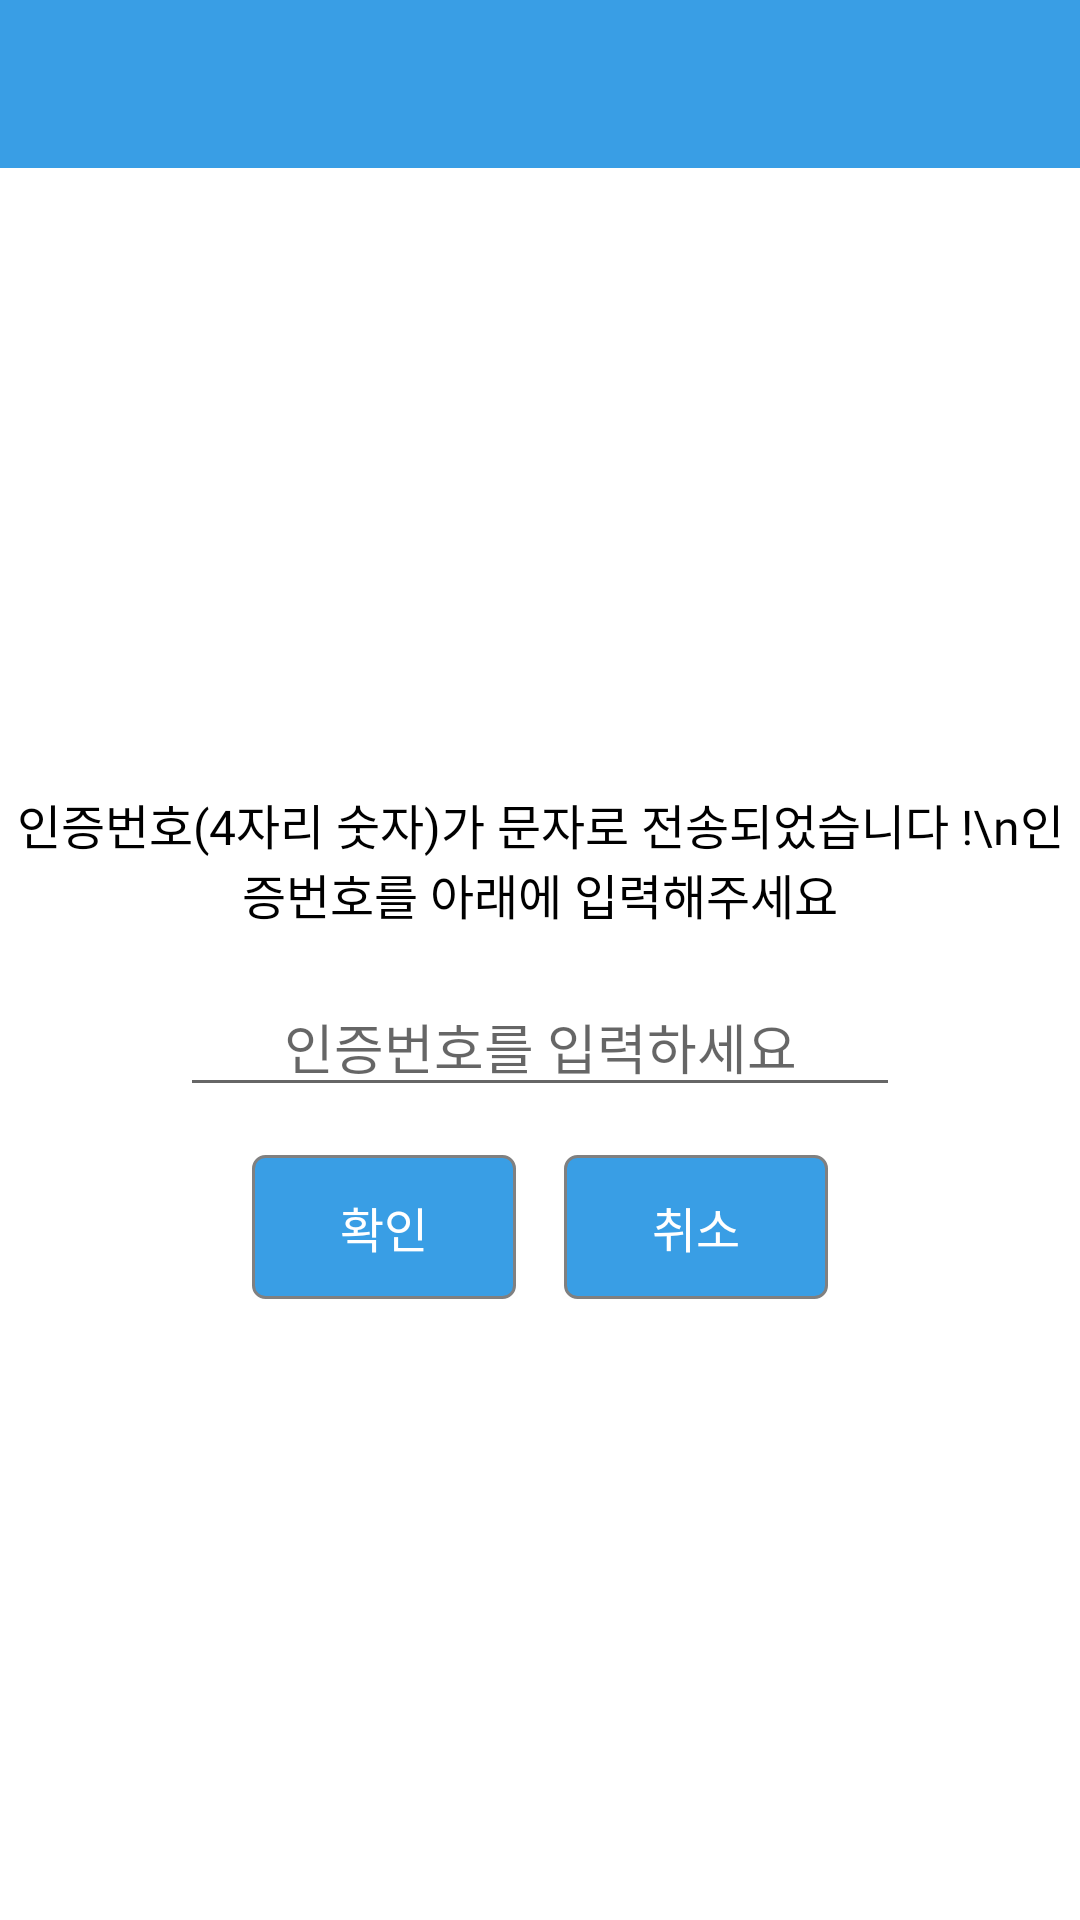

Here is an Android app screen rendered from its layout file. Give the layout XML and the strings, colors and styles it references.
<!-- AndroidManifest.xml: application theme AppTheme -->
<!-- res/layout/activity_mydata_auth.xml -->
<?xml version="1.0" encoding="utf-8"?>
<LinearLayout xmlns:android="http://schemas.android.com/apk/res/android"
    xmlns:app="http://schemas.android.com/apk/res-auto"
    xmlns:tools="http://schemas.android.com/tools"
    android:layout_width="match_parent"
    android:layout_height="match_parent"
    android:orientation="vertical"
    android:background="#FFFFFF"
    tools:context=".Mydata_auth">

    <androidx.appcompat.widget.Toolbar
        android:id="@+id/toolbar"
        android:layout_width="match_parent"
        android:layout_height="wrap_content"
        android:background="@color/blue"
        app:titleTextColor="@android:color/white" />


    <LinearLayout
        android:layout_width="match_parent"
        android:layout_height="match_parent"
        android:orientation="vertical"
        android:gravity="center">
        
        <TextView
            android:id="@+id/textViewDescription"
            android:layout_width="wrap_content"
            android:layout_height="wrap_content"
            android:gravity="center"
            android:text="인증번호(4자리 숫자)가 문자로 전송되었습니다 !\n인증번호를 아래에 입력해주세요"
            android:fontFamily="@font/muli_extrabold"
            android:textSize="16sp"
            android:textColor="@android:color/black"
            android:layout_marginBottom="16dp"/>

        
        <EditText
            android:id="@+id/editTextNumber"
            android:layout_width="match_parent"
            android:layout_height="wrap_content"
            android:inputType="number"
            android:hint="인증번호를 입력하세요"
            android:gravity="center"
            android:fontFamily="@font/muli_extrabold"
            android:layout_marginLeft="60dp"
            android:layout_marginRight="60dp"
            android:layout_marginBottom="16dp"/>

        
        <LinearLayout
            android:layout_width="wrap_content"
            android:layout_height="wrap_content"
            android:orientation="horizontal">

            
            <Button
                android:id="@+id/buttonOk"
                android:fontFamily="@font/muli_extrabold"
                android:layout_width="wrap_content"
                style="@style/AppButton"
                android:layout_height="wrap_content"
                android:text="확인"/>

            
            <Button
                android:id="@+id/buttonCancel"
                android:fontFamily="@font/muli_extrabold"
                android:layout_width="wrap_content"
                android:layout_height="wrap_content"
                style="@style/AppButton"
                android:text="취소"
                android:layout_marginLeft="16dp" />
        </LinearLayout>
    </LinearLayout>
</LinearLayout>
<!-- resources referenced by this layout -->
<resources>
  <color name="blue">#399ee5</color>
  <style name="AppButton" parent="Widget.AppCompat.Button">
          <item name="android:background">@drawable/button_background</item>
          <item name="android:textColor">@android:color/white</item>
          <item name="android:textSize">16sp</item>
          
      </style>
  <style name="AppTheme" parent="Theme.MaterialComponents.Light.NoActionBar.Bridge">
          
  
          <item name="colorPrimary">@android:color/background_dark</item>
          <item name="colorPrimaryDark">@android:color/holo_blue_dark</item>
      </style>
  <!-- drawable button_background (drawable) -->
  <shape xmlns:android="http://schemas.android.com/apk/res/android">
      <solid android:color="@color/blue" />
      <corners android:radius="4dp" />
      <stroke
          android:color="@color/gray"
          android:width="1dp" />
  </shape>
  <color name="gray">#808080</color>
</resources>
